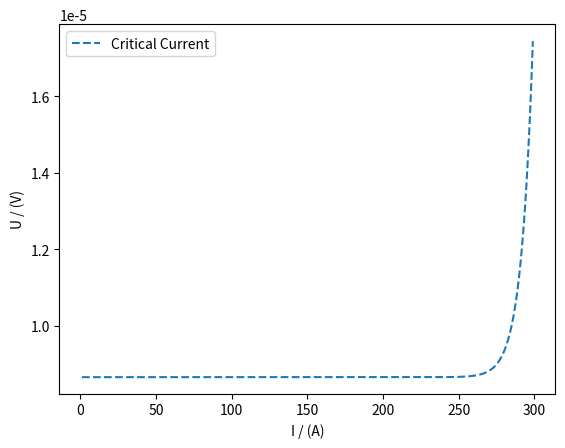

Write the Python code that produced this figure.
import numpy as np 
import random
import matplotlib.pyplot as plt 
from scipy.optimize import curve_fit

x = np.arange(1, 300, 1)
y = 10 * 1e-6 * (pow((x / 300),  39) + random.random())

ax = plt.subplot(111)

line1 = ax.plot(x, y, '--', )
plt.ylabel('U / (V)')
plt.xlabel('I / (A)')
# use a tuple to wirte the legend content that it can be shown completely
ax.legend(line1, ('Critical Current', ), loc='upper left') 

plt.show()